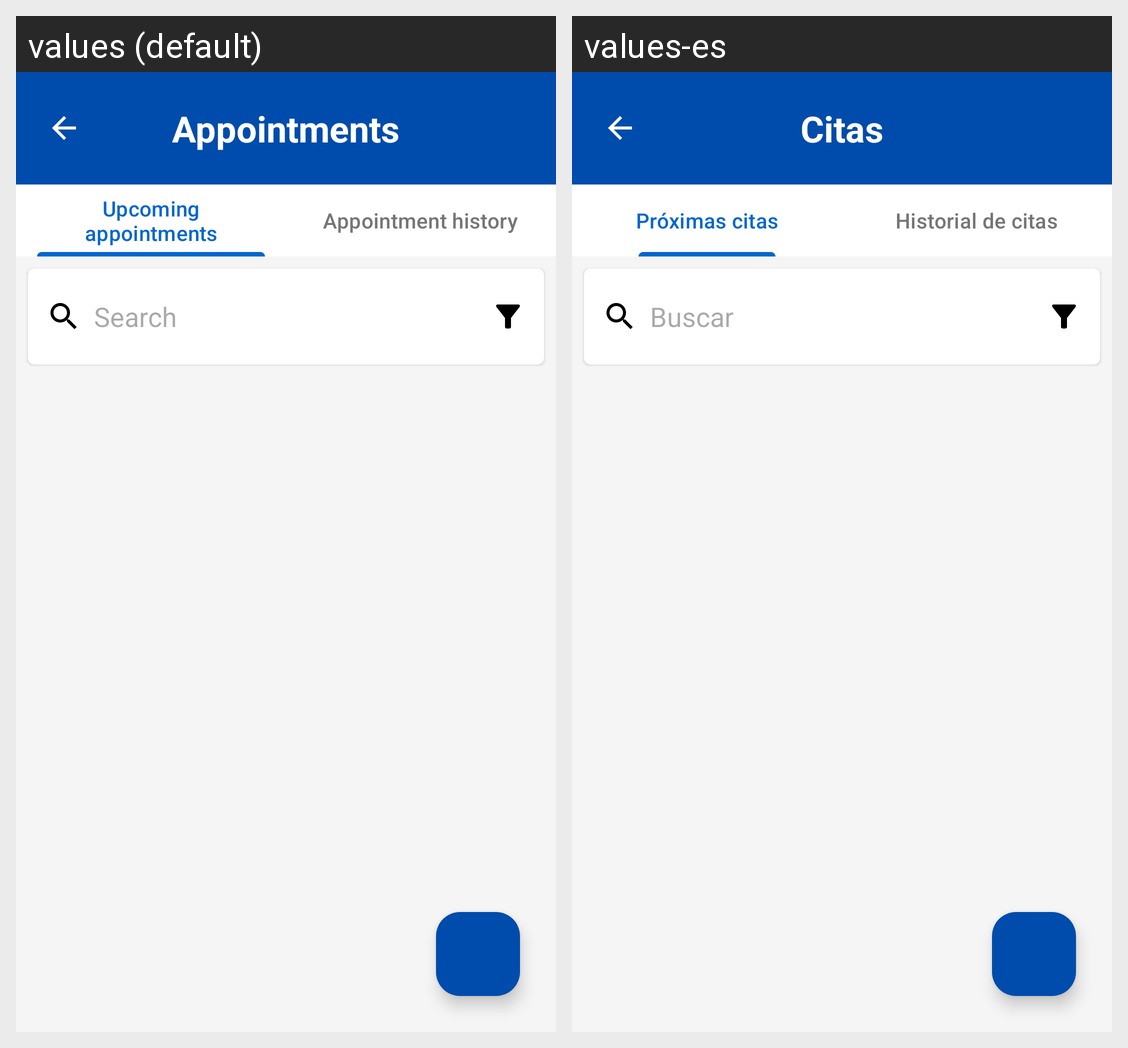

Here is an Android app screen in its default locale and in the app's own translations. Write out the translated-string differences for the strings that appear on this screen.
Android screen res/layout/activity_appointments.xml rendered under 2 locales, left to right: values (default), values-es. Device: Nexus 5 (rendered at 1080×1920; each locale shown at half size, 540×960, under a caption strip naming it); theme Theme.MedXpert.
Strings drawn on this screen, with the default value and each locale's value (text and hints the layout hard-codes, and strings that could not be matched under every locale, appear in the picture but are not listed):

ap_title_appointments
  values: Appointments
  values-es: Citas

ap_lbl_tab1
  values: Upcoming appointments
  values-es: Próximas citas

ap_lbl_tab2
  values: Appointment history
  values-es: Historial de citas

ap_lbl_search
  values: Search
  values-es: Buscar
